Run: headless pygame with SDL's dummy video driver; simulated clock (each Clock.tick advances the game by its frame time, no real sleeping); random seed 0; keys injected as events and as key.get_pressed() state; no mouse input.
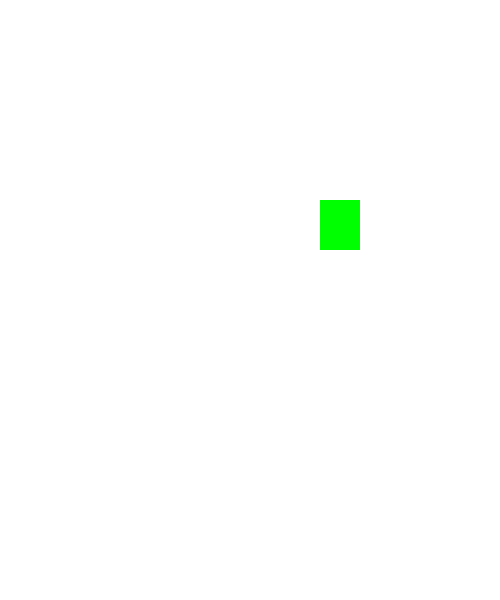
Frame 1 of 4 · flips 1–60 · no input
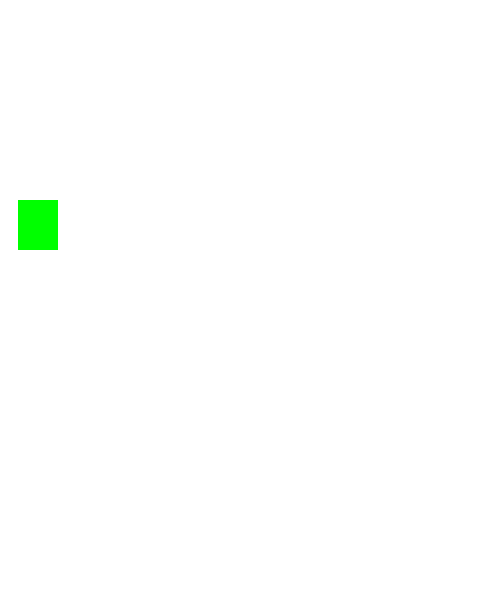
Frame 2 of 4 · flips 61–180 · tapped SPACE, RETURN · held RIGHT (→), D
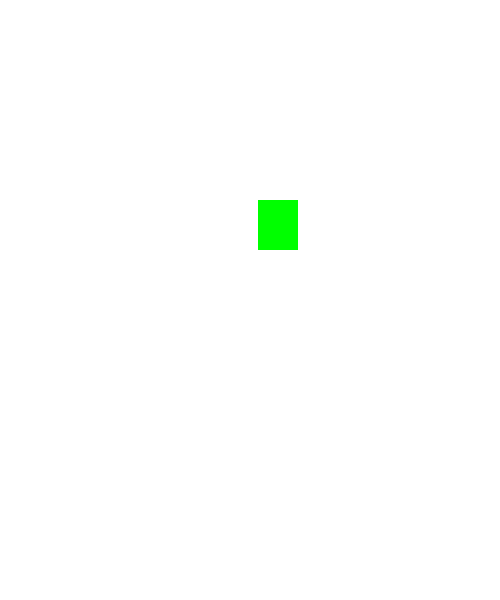
Frame 3 of 4 · flips 181–300 · held DOWN (↓), S
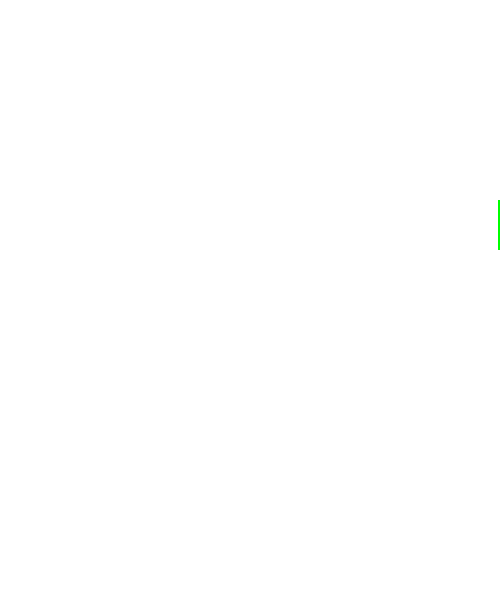
Frame 4 of 4 · flips 301–420 · held LEFT (←), A, UP (↑), W

The pygame program that drew these frames:

import pygame

FPS = 60

#顏色
white = (255,255,255)
green = (0,255,0)
#大小
width = 500
height = 600

#初始化
pygame.init()
screen = pygame.display.set_mode((width,height))
pygame.display.set_caption("test1")
clock = pygame.time.Clock()

#設定相關物件
class Player(pygame.sprite.Sprite):
    def __init__(self):
        pygame.sprite.Sprite.__init__(self) 
        self.image = pygame.Surface((40,50))
        self.image.fill(green)
        self.rect = self.image.get_rect()
        self.rect.x = 200
        self.rect.y = 200
    def update(self):
        self.rect.x += 2
        if self.rect.left > width:
            self.rect.right = 0

all_sprites = pygame.sprite.Group()
player = Player()       
all_sprites.add(player)

running = True

while running:
    clock.tick(FPS)
     #輸入
    for event in pygame.event.get():
        if event.type == pygame.QUIT:
            running = False
     #更新
    all_sprites.update()
     #顯示
    screen.fill(white)
    all_sprites.draw(screen)
    pygame.display.update()
    
pygame.quit()
